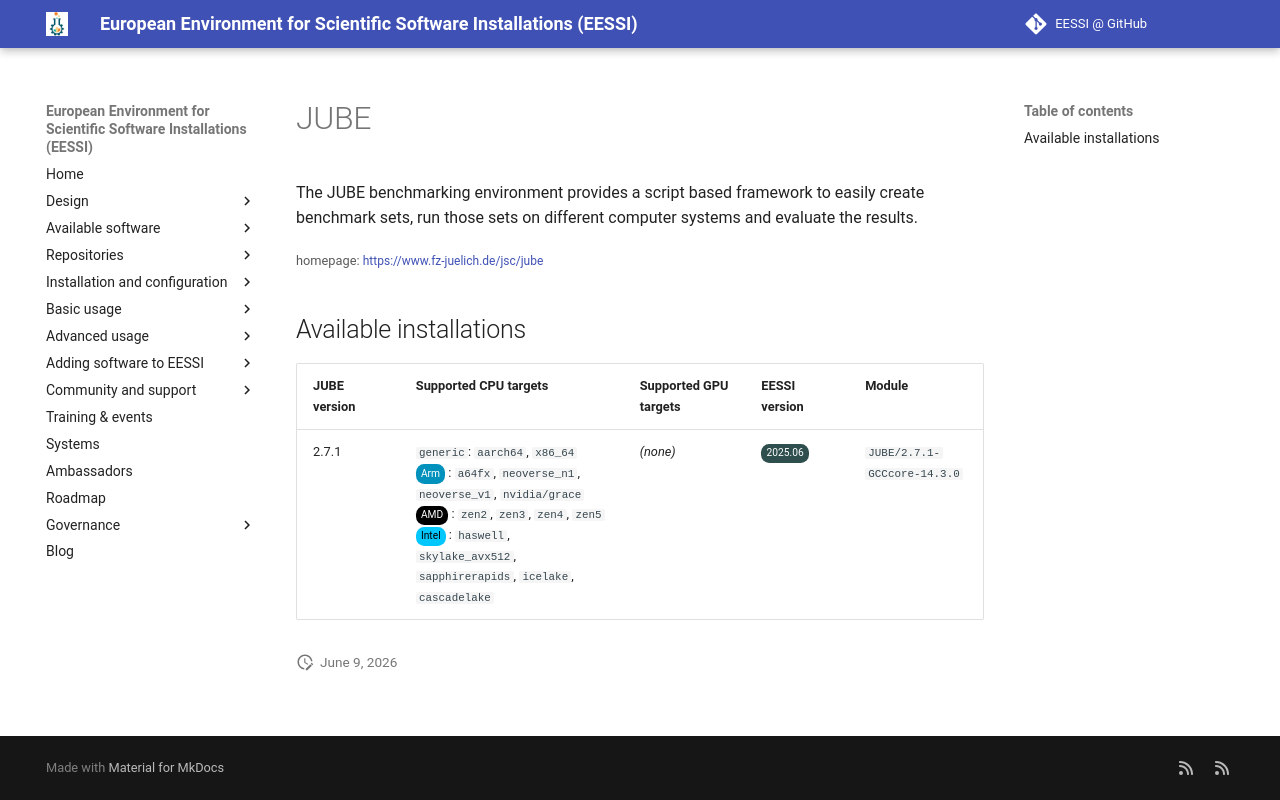

repository: EESSI/docs · page: available_software/detail/JUBE/index.html · generator: mkdocs

---
json_ld:
  '@context': https://schema.org
  '@type': SoftwareApplication
  applicationCategory: DeveloperApplication
  description: 'The JUBE benchmarking environment provides a script based

    framework to easily create benchmark sets, run those sets on different

    computer systems and evaluate the results.

    '
  license: Not confirmed
  name: JUBE
  offers:
    '@type': Offer
    price: 0
  operatingSystem: LINUX
  review:
    '@type': Review
    author:
      '@type': Organization
      name: EESSI
    reviewBody: Application has been successfully made available on all architectures
      supported by EESSI
    reviewRating:
      '@type': Rating
      ratingValue: 5
  softwareRequirements: See https://www.eessi.io/docs/ for how to make EESSI available
    on your system
  softwareVersion: '[''2.7.1'']'
  url: https://www.fz-juelich.de/jsc/jube
---
# JUBE


The JUBE benchmarking environment provides a script based
framework to easily create benchmark sets, run those sets on different
computer systems and evaluate the results.


<small>homepage: </small><span class="software-link">[https://www.fz-juelich.de/jsc/jube](https://www.fz-juelich.de/jsc/jube)</span>

## Available installations


|JUBE version|Supported CPU targets|Supported GPU targets|EESSI version|Module|
| --- | --- | --- | --- | --- |
|2.7.1|`generic`: `aarch64`, `x86_64`<br/><span class="software-cpu-arm">Arm</span>: `a64fx`, `neoverse_n1`, `neoverse_v1`, `nvidia/grace`<br/><span class="software-cpu-amd">AMD</span>: `zen2`, `zen3`, `zen4`, `zen5`<br/><span class="software-cpu-intel">Intel</span>: `haswell`, `skylake_avx512`, `sapphirerapids`, `icelake`, `cascadelake`<br/>|*(none)*|<span class="software-eessi-version-202506">2025.06</span>|`JUBE/2.7.1-GCCcore-14.3.0`|
